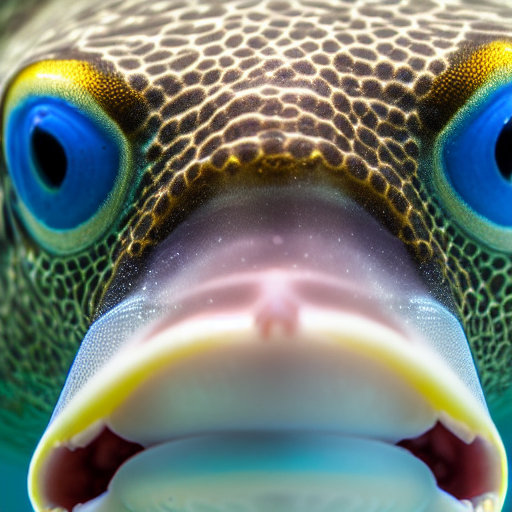
Generation parameters embedded in this image by AUTOMATIC1111 Stable Diffusion web UI or a fork of it (Forge, ...) (PNG 'parameters' text chunk):
masterpiece, best quality, an underwater "full-frame close-up photo of a fish", ("panoramic shot") with sharp focus on the face, octane render, unreal engine, 4k, 8k, hd, beautiful, trending on Artstation, award-winning
Negative prompt: framed, frames, collage, three legs, lowres, bad anatomy, bad hands, text, error, missing fingers, extra digit, fewer digits, cropped, worst quality, low quality, normal quality, jpeg artifacts, signature, watermark, username, blurry, artist name, cropped head, dusty
Steps: 60, Sampler: DPM++ 2M Karras, CFG scale: 10, Seed: 3780875500, Size: 512x512, Model hash: 44bf0551